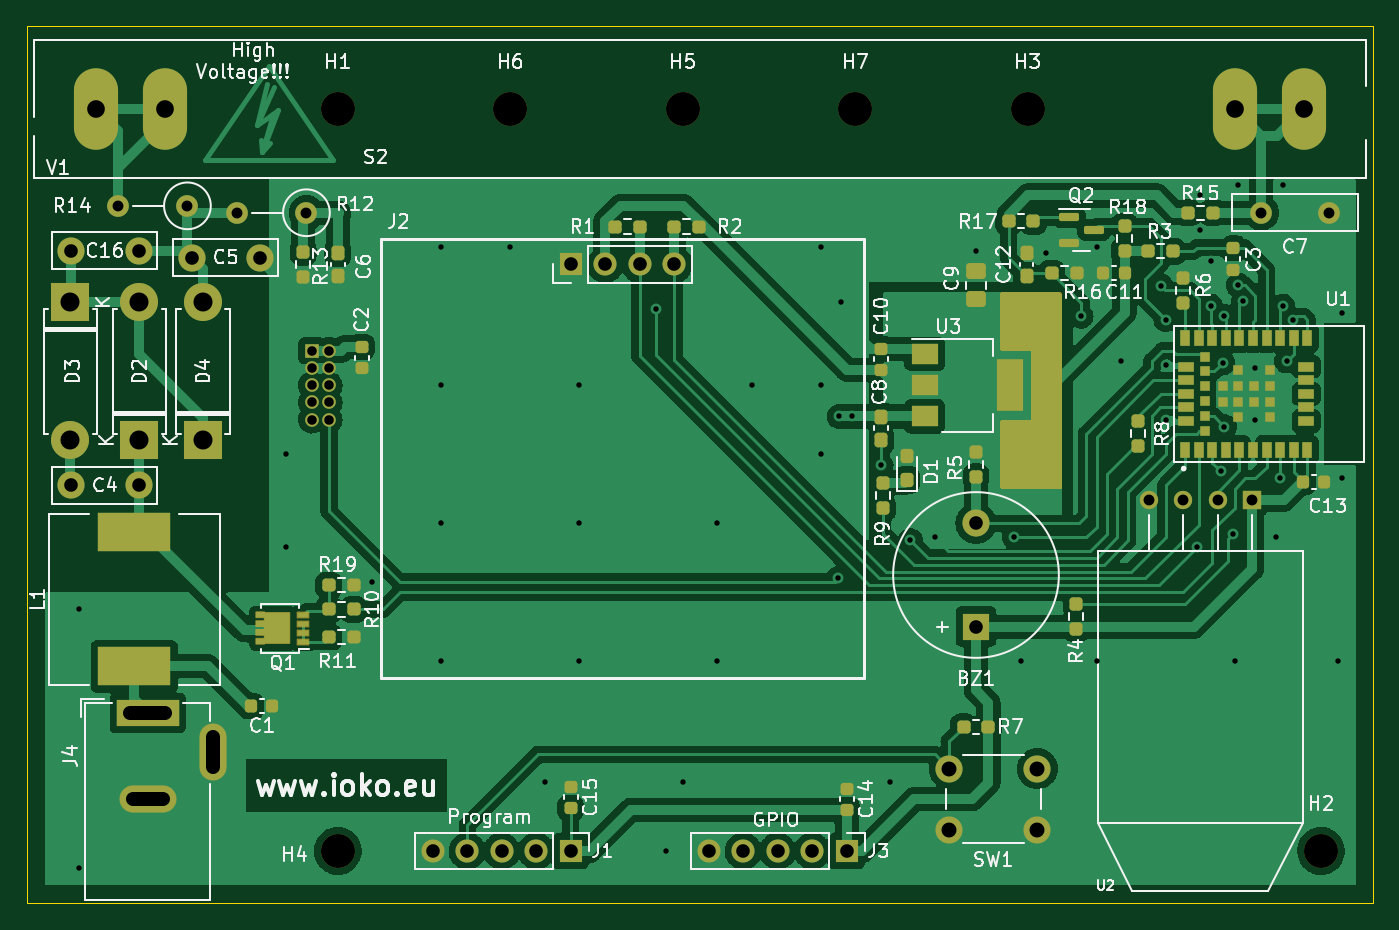
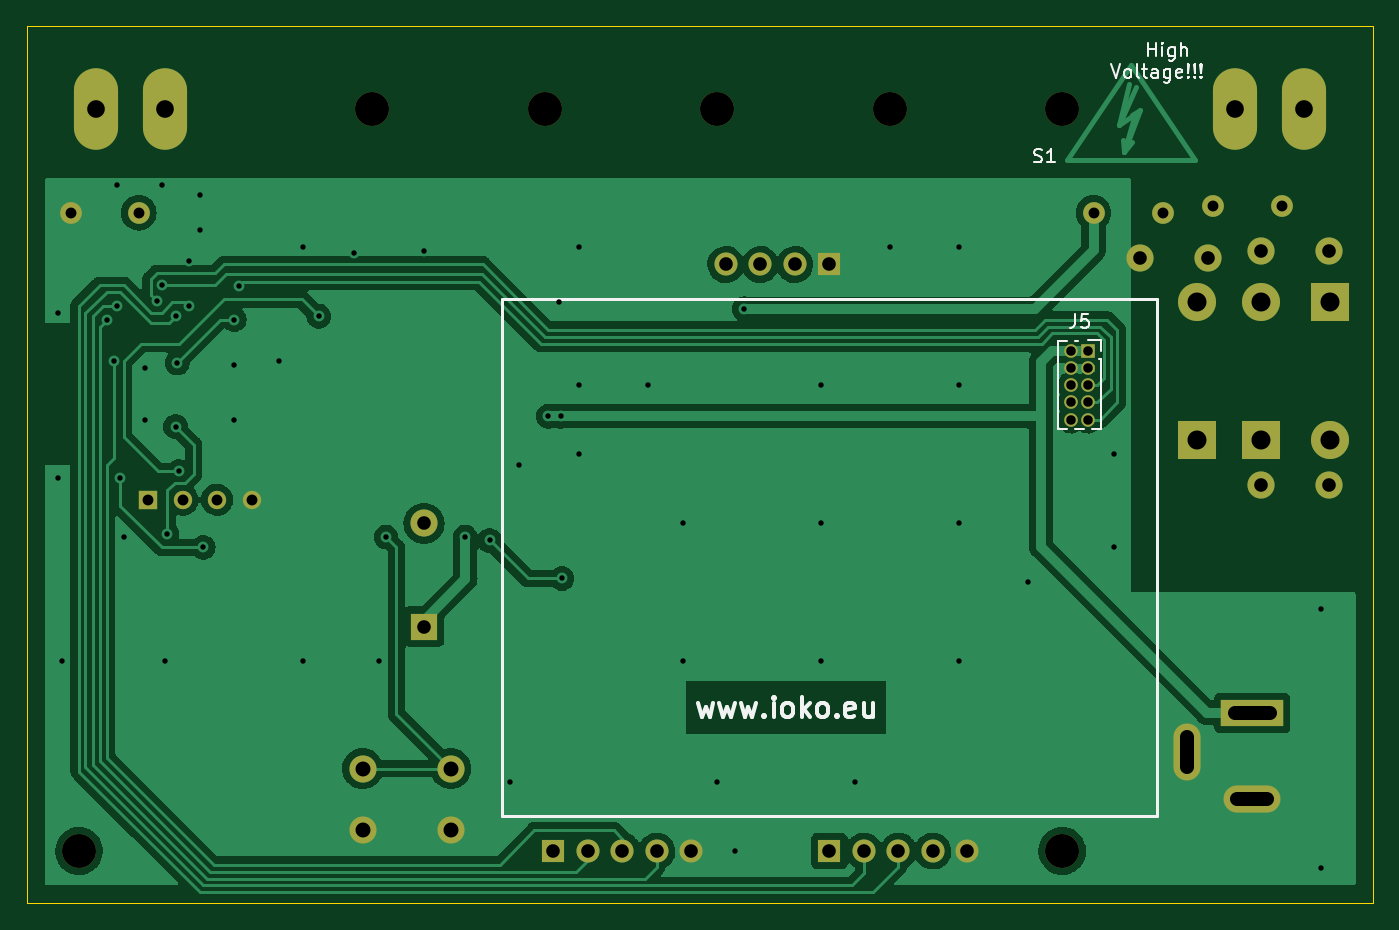
Circuit board: 11 layer files. Board 99.1 x 64.5 mm.
- bottom_copper: iot_geiger-B_Cu.gbr (103484 bytes)
- bottom_mask: iot_geiger-B_Mask.gbr (2781 bytes)
- paste: iot_geiger-B_Paste.gbr (511 bytes)
- bottom_silk: iot_geiger-B_Silkscreen.gbr (11155 bytes)
- outline: iot_geiger-Edge_Cuts.gbr (745 bytes)
- top_copper: iot_geiger-F_Cu.gbr (197832 bytes)
- top_mask: iot_geiger-F_Mask.gbr (9935 bytes)
- paste: iot_geiger-F_Paste.gbr (6133 bytes)
- top_silk: iot_geiger-F_Silkscreen.gbr (71233 bytes)
- drill: iot_geiger-NPTH.drl (515 bytes)
- drill: iot_geiger-PTH.drl (2836 bytes)

=== bottom_copper: iot_geiger-B_Cu.gbr (103484 bytes, source omitted) ===
=== bottom_mask: iot_geiger-B_Mask.gbr ===
%TF.GenerationSoftware,KiCad,Pcbnew,6.0.4-6f826c9f35~116~ubuntu20.04.1*%
%TF.CreationDate,2022-04-27T17:59:11+03:00*%
%TF.ProjectId,iot_geiger,696f745f-6765-4696-9765-722e6b696361,rev?*%
%TF.SameCoordinates,Original*%
%TF.FileFunction,Soldermask,Bot*%
%TF.FilePolarity,Negative*%
%FSLAX46Y46*%
G04 Gerber Fmt 4.6, Leading zero omitted, Abs format (unit mm)*
G04 Created by KiCad (PCBNEW 6.0.4-6f826c9f35~116~ubuntu20.04.1) date 2022-04-27 17:59:11*
%MOMM*%
%LPD*%
G01*
G04 APERTURE LIST*
%ADD10C,2.000000*%
%ADD11C,1.600000*%
%ADD12R,1.700000X1.700000*%
%ADD13O,1.700000X1.700000*%
%ADD14C,2.500000*%
%ADD15R,2.000000X2.000000*%
%ADD16O,1.600000X1.600000*%
%ADD17R,2.800000X2.800000*%
%ADD18O,2.800000X2.800000*%
%ADD19R,4.600000X2.000000*%
%ADD20O,4.200000X2.000000*%
%ADD21O,2.000000X4.200000*%
%ADD22R,1.350000X1.350000*%
%ADD23C,1.350000*%
%ADD24O,3.250000X6.000000*%
%ADD25R,1.000000X1.000000*%
%ADD26O,1.000000X1.000000*%
G04 APERTURE END LIST*
D10*
X132675000Y-55372000D03*
X127675000Y-55372000D03*
D11*
X211415000Y-52070000D03*
X206415000Y-52070000D03*
D12*
X155585000Y-55880000D03*
D13*
X158125000Y-55880000D03*
X160665000Y-55880000D03*
X163205000Y-55880000D03*
D14*
X163830000Y-44450000D03*
D10*
X118785000Y-54864000D03*
X123785000Y-54864000D03*
X123785000Y-72136000D03*
X118785000Y-72136000D03*
X189940000Y-93000000D03*
X183440000Y-93000000D03*
X189940000Y-97500000D03*
X183440000Y-97500000D03*
D14*
X210820000Y-99060000D03*
X176530000Y-44450000D03*
D15*
X185420000Y-82540000D03*
D10*
X185420000Y-74940000D03*
D11*
X127362000Y-51562000D03*
D16*
X122282000Y-51562000D03*
D14*
X189230000Y-44450000D03*
D17*
X123825000Y-68834000D03*
D18*
X123825000Y-58674000D03*
D14*
X138430000Y-44450000D03*
D11*
X136125000Y-52070000D03*
D16*
X131045000Y-52070000D03*
D19*
X124445000Y-88900000D03*
D20*
X124445000Y-95200000D03*
D21*
X129245000Y-91800000D03*
D17*
X118745000Y-58674000D03*
D18*
X118745000Y-68834000D03*
D14*
X151130000Y-44450000D03*
D12*
X175895000Y-99060000D03*
D13*
X173355000Y-99060000D03*
X170815000Y-99060000D03*
X168275000Y-99060000D03*
X165735000Y-99060000D03*
D17*
X128524000Y-68834000D03*
D18*
X128524000Y-58674000D03*
D14*
X138430000Y-99060000D03*
D22*
X205740000Y-73195000D03*
D23*
X203200000Y-73195000D03*
X200660000Y-73195000D03*
X198120000Y-73195000D03*
D24*
X120650000Y-44450000D03*
X125730000Y-44450000D03*
X204470000Y-44450000D03*
X209550000Y-44450000D03*
D12*
X155575000Y-99060000D03*
D13*
X153035000Y-99060000D03*
X150495000Y-99060000D03*
X147955000Y-99060000D03*
X145415000Y-99060000D03*
D25*
X136515000Y-62230000D03*
D26*
X137785000Y-62230000D03*
X136515000Y-63500000D03*
X137785000Y-63500000D03*
X136515000Y-64770000D03*
X137785000Y-64770000D03*
X136515000Y-66040000D03*
X137785000Y-66040000D03*
X136515000Y-67310000D03*
X137785000Y-67310000D03*
M02*

=== paste: iot_geiger-B_Paste.gbr ===
%TF.GenerationSoftware,KiCad,Pcbnew,6.0.4-6f826c9f35~116~ubuntu20.04.1*%
%TF.CreationDate,2022-04-27T17:59:11+03:00*%
%TF.ProjectId,iot_geiger,696f745f-6765-4696-9765-722e6b696361,rev?*%
%TF.SameCoordinates,Original*%
%TF.FileFunction,Paste,Bot*%
%TF.FilePolarity,Positive*%
%FSLAX46Y46*%
G04 Gerber Fmt 4.6, Leading zero omitted, Abs format (unit mm)*
G04 Created by KiCad (PCBNEW 6.0.4-6f826c9f35~116~ubuntu20.04.1) date 2022-04-27 17:59:11*
%MOMM*%
%LPD*%
G01*
G04 APERTURE LIST*
G04 APERTURE END LIST*
M02*

=== bottom_silk: iot_geiger-B_Silkscreen.gbr (11155 bytes, source omitted) ===
=== outline: iot_geiger-Edge_Cuts.gbr ===
%TF.GenerationSoftware,KiCad,Pcbnew,6.0.4-6f826c9f35~116~ubuntu20.04.1*%
%TF.CreationDate,2022-04-27T17:59:11+03:00*%
%TF.ProjectId,iot_geiger,696f745f-6765-4696-9765-722e6b696361,rev?*%
%TF.SameCoordinates,Original*%
%TF.FileFunction,Profile,NP*%
%FSLAX46Y46*%
G04 Gerber Fmt 4.6, Leading zero omitted, Abs format (unit mm)*
G04 Created by KiCad (PCBNEW 6.0.4-6f826c9f35~116~ubuntu20.04.1) date 2022-04-27 17:59:11*
%MOMM*%
%LPD*%
G01*
G04 APERTURE LIST*
%TA.AperFunction,Profile*%
%ADD10C,0.100000*%
%TD*%
G04 APERTURE END LIST*
D10*
X214630000Y-102870000D02*
X115570000Y-102870000D01*
X115570000Y-102870000D02*
X115570000Y-38354000D01*
X115570000Y-38354000D02*
X214630000Y-38354000D01*
X214630000Y-38354000D02*
X214630000Y-102870000D01*
M02*

=== top_copper: iot_geiger-F_Cu.gbr (197832 bytes, source omitted) ===
=== top_mask: iot_geiger-F_Mask.gbr (9935 bytes, source omitted) ===
=== paste: iot_geiger-F_Paste.gbr ===
%TF.GenerationSoftware,KiCad,Pcbnew,6.0.4-6f826c9f35~116~ubuntu20.04.1*%
%TF.CreationDate,2022-04-27T17:59:11+03:00*%
%TF.ProjectId,iot_geiger,696f745f-6765-4696-9765-722e6b696361,rev?*%
%TF.SameCoordinates,Original*%
%TF.FileFunction,Paste,Top*%
%TF.FilePolarity,Positive*%
%FSLAX46Y46*%
G04 Gerber Fmt 4.6, Leading zero omitted, Abs format (unit mm)*
G04 Created by KiCad (PCBNEW 6.0.4-6f826c9f35~116~ubuntu20.04.1) date 2022-04-27 17:59:11*
%MOMM*%
%LPD*%
G01*
G04 APERTURE LIST*
G04 Aperture macros list*
%AMRoundRect*
0 Rectangle with rounded corners*
0 $1 Rounding radius*
0 $2 $3 $4 $5 $6 $7 $8 $9 X,Y pos of 4 corners*
0 Add a 4 corners polygon primitive as box body*
4,1,4,$2,$3,$4,$5,$6,$7,$8,$9,$2,$3,0*
0 Add four circle primitives for the rounded corners*
1,1,$1+$1,$2,$3*
1,1,$1+$1,$4,$5*
1,1,$1+$1,$6,$7*
1,1,$1+$1,$8,$9*
0 Add four rect primitives between the rounded corners*
20,1,$1+$1,$2,$3,$4,$5,0*
20,1,$1+$1,$4,$5,$6,$7,0*
20,1,$1+$1,$6,$7,$8,$9,0*
20,1,$1+$1,$8,$9,$2,$3,0*%
G04 Aperture macros list end*
%ADD10R,0.750000X0.300000*%
%ADD11R,0.830000X0.300000*%
%ADD12R,0.510000X0.635000*%
%ADD13RoundRect,0.237500X0.237500X-0.250000X0.237500X0.250000X-0.237500X0.250000X-0.237500X-0.250000X0*%
%ADD14RoundRect,0.237500X-0.237500X0.250000X-0.237500X-0.250000X0.237500X-0.250000X0.237500X0.250000X0*%
%ADD15RoundRect,0.225000X0.250000X-0.225000X0.250000X0.225000X-0.250000X0.225000X-0.250000X-0.225000X0*%
%ADD16RoundRect,0.237500X0.237500X-0.287500X0.237500X0.287500X-0.237500X0.287500X-0.237500X-0.287500X0*%
%ADD17RoundRect,0.237500X-0.250000X-0.237500X0.250000X-0.237500X0.250000X0.237500X-0.250000X0.237500X0*%
%ADD18R,0.700000X1.150000*%
%ADD19R,1.150000X0.700000*%
%ADD20R,0.700000X0.700000*%
%ADD21RoundRect,0.225000X-0.250000X0.225000X-0.250000X-0.225000X0.250000X-0.225000X0.250000X0.225000X0*%
%ADD22RoundRect,0.237500X0.237500X-0.300000X0.237500X0.300000X-0.237500X0.300000X-0.237500X-0.300000X0*%
%ADD23RoundRect,0.225000X-0.225000X-0.250000X0.225000X-0.250000X0.225000X0.250000X-0.225000X0.250000X0*%
%ADD24R,5.400000X2.900000*%
%ADD25R,2.000000X1.500000*%
%ADD26R,2.000000X3.800000*%
%ADD27RoundRect,0.237500X0.250000X0.237500X-0.250000X0.237500X-0.250000X-0.237500X0.250000X-0.237500X0*%
%ADD28RoundRect,0.250000X-0.475000X0.337500X-0.475000X-0.337500X0.475000X-0.337500X0.475000X0.337500X0*%
%ADD29RoundRect,0.225000X0.225000X0.250000X-0.225000X0.250000X-0.225000X-0.250000X0.225000X-0.250000X0*%
%ADD30RoundRect,0.237500X-0.237500X0.300000X-0.237500X-0.300000X0.237500X-0.300000X0.237500X0.300000X0*%
%ADD31RoundRect,0.150000X-0.587500X-0.150000X0.587500X-0.150000X0.587500X0.150000X-0.587500X0.150000X0*%
G04 APERTURE END LIST*
D10*
X132791500Y-82352000D03*
X132791500Y-83652000D03*
D11*
X135901500Y-83002000D03*
X135901500Y-82352000D03*
D10*
X132791500Y-81702000D03*
D12*
X134581500Y-83303000D03*
D11*
X135901500Y-83652000D03*
D12*
X133721500Y-83303000D03*
D11*
X135901500Y-81702000D03*
D12*
X134581500Y-82051000D03*
X133721500Y-82051000D03*
D10*
X132791500Y-83002000D03*
D13*
X178562000Y-73810500D03*
X178562000Y-71985500D03*
D14*
X197358000Y-67413500D03*
X197358000Y-69238500D03*
D15*
X204368400Y-56248600D03*
X204368400Y-54698600D03*
D16*
X180340000Y-71741000D03*
X180340000Y-69991000D03*
D17*
X198071100Y-54914800D03*
X199896100Y-54914800D03*
D14*
X185420000Y-69699500D03*
X185420000Y-71524500D03*
D18*
X200810000Y-69530000D03*
X201810000Y-69530000D03*
X202810000Y-69530000D03*
X203810000Y-69530000D03*
X204810000Y-69530000D03*
X205810000Y-69530000D03*
X206810000Y-69530000D03*
X207810000Y-69530000D03*
X208810000Y-69530000D03*
X209810000Y-69530000D03*
D19*
X209735000Y-67405000D03*
X209735000Y-66405000D03*
X209735000Y-65405000D03*
X209735000Y-64405000D03*
X209735000Y-63405000D03*
D18*
X209810000Y-61280000D03*
X208810000Y-61280000D03*
X207810000Y-61280000D03*
X206810000Y-61280000D03*
X205810000Y-61280000D03*
X204810000Y-61280000D03*
X203810000Y-61280000D03*
X202810000Y-61280000D03*
X201810000Y-61280000D03*
X200810000Y-61280000D03*
D19*
X200885000Y-63405000D03*
X200885000Y-64405000D03*
X200885000Y-65405000D03*
X200885000Y-66405000D03*
X200885000Y-67405000D03*
D20*
X202260000Y-68155000D03*
X202260000Y-67055000D03*
X202260000Y-65955000D03*
X202260000Y-64855000D03*
X202260000Y-63755000D03*
X202260000Y-62655000D03*
X203590000Y-65980000D03*
X203590000Y-64830000D03*
X204740000Y-67130000D03*
X204740000Y-65980000D03*
X204740000Y-64830000D03*
X204740000Y-63680000D03*
X205890000Y-65980000D03*
X205890000Y-64830000D03*
X207040000Y-67130000D03*
X207040000Y-65980000D03*
X207040000Y-64830000D03*
X207040000Y-63680000D03*
D21*
X175895000Y-94475000D03*
X175895000Y-96025000D03*
D22*
X138430000Y-56742500D03*
X138430000Y-55017500D03*
D15*
X140208000Y-63513000D03*
X140208000Y-61963000D03*
D23*
X194805000Y-56515000D03*
X196355000Y-56515000D03*
D17*
X201017500Y-52070000D03*
X202842500Y-52070000D03*
D24*
X123444000Y-85468000D03*
X123444000Y-75568000D03*
D25*
X181635000Y-62470000D03*
X181635000Y-64770000D03*
D26*
X187935000Y-64770000D03*
D25*
X181635000Y-67070000D03*
D13*
X135890000Y-56792500D03*
X135890000Y-54967500D03*
X192786000Y-82700500D03*
X192786000Y-80875500D03*
D27*
X139596500Y-79502000D03*
X137771500Y-79502000D03*
D17*
X137771500Y-81280000D03*
X139596500Y-81280000D03*
D28*
X185420000Y-56366500D03*
X185420000Y-58441500D03*
D27*
X189647500Y-52705000D03*
X187822500Y-52705000D03*
X160678500Y-53086000D03*
X158853500Y-53086000D03*
D29*
X133617000Y-88392000D03*
X132067000Y-88392000D03*
D30*
X189142500Y-55017500D03*
X189142500Y-56742500D03*
D21*
X155575000Y-94335000D03*
X155575000Y-95885000D03*
D27*
X192822500Y-56515000D03*
X190997500Y-56515000D03*
D31*
X192242500Y-52390000D03*
X192242500Y-54290000D03*
X194117500Y-53340000D03*
D13*
X200660000Y-58697500D03*
X200660000Y-56872500D03*
D17*
X163171500Y-53086000D03*
X164996500Y-53086000D03*
D22*
X178435000Y-68807500D03*
X178435000Y-67082500D03*
D21*
X178435000Y-62090000D03*
X178435000Y-63640000D03*
D29*
X211074000Y-71882000D03*
X209524000Y-71882000D03*
D13*
X196355000Y-54887500D03*
X196355000Y-53062500D03*
D27*
X139596500Y-83312000D03*
X137771500Y-83312000D03*
D17*
X184507500Y-89916000D03*
X186332500Y-89916000D03*
M02*

=== top_silk: iot_geiger-F_Silkscreen.gbr (71233 bytes, source omitted) ===
=== drill: iot_geiger-NPTH.drl ===
M48
; DRILL file {KiCad 6.0.4-6f826c9f35~116~ubuntu20.04.1} date Τετ 27 Απρ 2022 05:59:13 μμ EEST
; FORMAT={-:-/ absolute / metric / decimal}
; #@! TF.CreationDate,2022-04-27T17:59:13+03:00
; #@! TF.GenerationSoftware,Kicad,Pcbnew,6.0.4-6f826c9f35~116~ubuntu20.04.1
; #@! TF.FileFunction,NonPlated,1,2,NPTH
FMAT,2
METRIC
; #@! TA.AperFunction,NonPlated,NPTH,ComponentDrill
T1C2.500
%
G90
G05
T1
X138.43Y-44.45
X138.43Y-99.06
X151.13Y-44.45
X163.83Y-44.45
X176.53Y-44.45
X189.23Y-44.45
X210.82Y-99.06
T0
M30

=== drill: iot_geiger-PTH.drl ===
M48
; DRILL file {KiCad 6.0.4-6f826c9f35~116~ubuntu20.04.1} date Τετ 27 Απρ 2022 05:59:13 μμ EEST
; FORMAT={-:-/ absolute / metric / decimal}
; #@! TF.CreationDate,2022-04-27T17:59:13+03:00
; #@! TF.GenerationSoftware,Kicad,Pcbnew,6.0.4-6f826c9f35~116~ubuntu20.04.1
; #@! TF.FileFunction,Plated,1,2,PTH
FMAT,2
METRIC
; #@! TA.AperFunction,Plated,PTH,ViaDrill
T1C0.400
; #@! TA.AperFunction,Plated,PTH,ComponentDrill
T2C0.700
; #@! TA.AperFunction,Plated,PTH,ComponentDrill
T3C0.800
; #@! TA.AperFunction,Plated,PTH,ComponentDrill
T4C1.000
; #@! TA.AperFunction,Plated,PTH,ComponentDrill
T5C1.100
; #@! TA.AperFunction,Plated,PTH,ComponentDrill
T6C1.300
; #@! TA.AperFunction,Plated,PTH,ComponentDrill
T7C1.400
%
G90
G05
T1
X119.38Y-81.28
X119.38Y-100.33
X134.62Y-69.85
X134.62Y-76.708
X140.97Y-79.248
X146.05Y-54.61
X146.05Y-64.77
X146.05Y-74.93
X146.05Y-85.09
X151.13Y-54.61
X153.67Y-93.98
X156.21Y-64.77
X156.21Y-74.93
X156.21Y-85.09
X161.84Y-59.14
X162.56Y-99.06
X163.83Y-93.98
X166.37Y-74.93
X166.37Y-85.09
X168.91Y-64.77
X173.99Y-54.61
X173.99Y-64.77
X173.99Y-69.85
X175.26Y-78.994
X175.348Y-67.07
X175.514Y-58.674
X176.276Y-67.056
X178.435Y-70.637
X179.07Y-93.98
X180.594Y-76.2
X182.372Y-75.946
X185.42Y-54.864
X188.214Y-75.946
X188.722Y-85.09
X190.55Y-55.017
X193.167Y-59.69
X194.31Y-54.61
X194.31Y-85.09
X196.088Y-62.992
X199.06Y-57.48
X199.39Y-59.944
X199.39Y-63.246
X199.39Y-67.31
X201.676Y-76.708
X201.93Y-50.8
X201.93Y-53.34
X202.692Y-55.626
X202.692Y-58.928
X203.454Y-71.12
X203.581Y-63.119
X203.708Y-59.69
X203.708Y-67.818
X204.343Y-75.692
X204.47Y-85.09
X204.724Y-50.038
X204.724Y-57.404
X205.105Y-58.547
X205.994Y-63.5
X205.994Y-67.31
X207.518Y-75.946
X207.81Y-71.59
X208.026Y-50.038
X208.026Y-58.928
X208.28Y-62.992
X208.788Y-59.944
X212.09Y-85.09
X212.344Y-59.436
X212.344Y-71.628
T2
X136.515Y-62.23
X136.515Y-63.5
X136.515Y-64.77
X136.515Y-66.04
X136.515Y-67.31
X137.785Y-62.23
X137.785Y-63.5
X137.785Y-64.77
X137.785Y-66.04
X137.785Y-67.31
T3
X122.282Y-51.562
X127.362Y-51.562
X131.045Y-52.07
X136.125Y-52.07
X198.12Y-73.195
X200.66Y-73.195
X203.2Y-73.195
X205.74Y-73.195
X206.415Y-52.07
X211.415Y-52.07
T4
X118.785Y-54.864
X118.785Y-72.136
X123.785Y-54.864
X123.785Y-72.136
X127.675Y-55.372
X132.675Y-55.372
X145.415Y-99.06
X147.955Y-99.06
X150.495Y-99.06
X153.035Y-99.06
X155.575Y-99.06
X155.585Y-55.88
X158.125Y-55.88
X160.665Y-55.88
X163.205Y-55.88
X165.735Y-99.06
X168.275Y-99.06
X170.815Y-99.06
X173.355Y-99.06
X175.895Y-99.06
X185.42Y-74.94
X185.42Y-82.54
T5
X183.44Y-93.0
X183.44Y-97.5
X189.94Y-93.0
X189.94Y-97.5
T6
X120.65Y-44.45
X125.73Y-44.45
X204.47Y-44.45
X209.55Y-44.45
T7
X118.745Y-58.674
X118.745Y-68.834
X123.825Y-58.674
X123.825Y-68.834
X128.524Y-58.674
X128.524Y-68.834
T4
X123.145Y-88.9G85X125.745Y-88.9
G05
X123.345Y-95.2G85X125.545Y-95.2
G05
X129.245Y-90.7G85X129.245Y-92.9
G05
T0
M30
